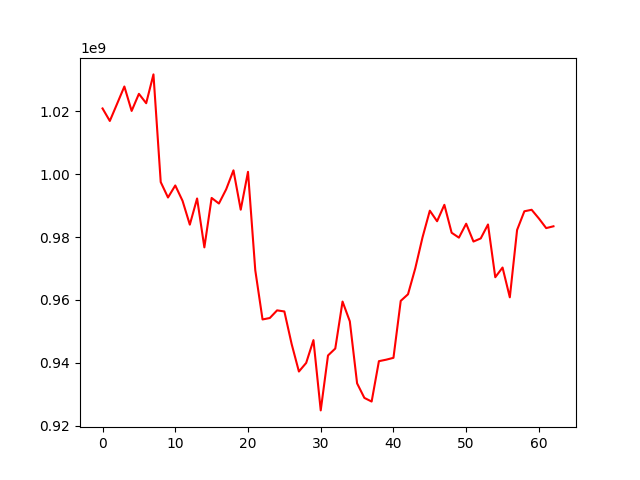

The table this chart was drawn from, first rows:
, 0
0, 1020938665
1, 1016952403
2, 1022420591
3, 1027926625
4, 1020150142
5, 1025590920
6, 1022604471
7, 1031778295
8, 997497827
9, 992589877
10, 996422674
11, 991535223
12, 983950067
13, 992281271
14, 976716457
15, 992452472
16, 990668687
17, 995205621
18, 1001236649
19, 988701812
20, 1000762412
21, 969429167
22, 953766094
23, 954229460
24, 956660088
25, 956314435
26, 945950208
27, 937189437
28, 939930476
29, 947194606
30, 924814185
31, 942297256
32, 944509274
33, 959461930
34, 953172815
35, 933424313
36, 928798201
37, 927630382
38, 940483889
39, 940959377
40, 941550811
41, 959678393
42, 961785246
43, 970037630
44, 979932826
45, 988393404
46, 985031908
47, 990259970
48, 981370061
49, 979809228
50, 984246156
51, 978568899
52, 979563348
53, 984001924
54, 967207965
55, 970296909
56, 960805812
57, 982255572
58, 988200390
59, 988680307
... 3 more rows
